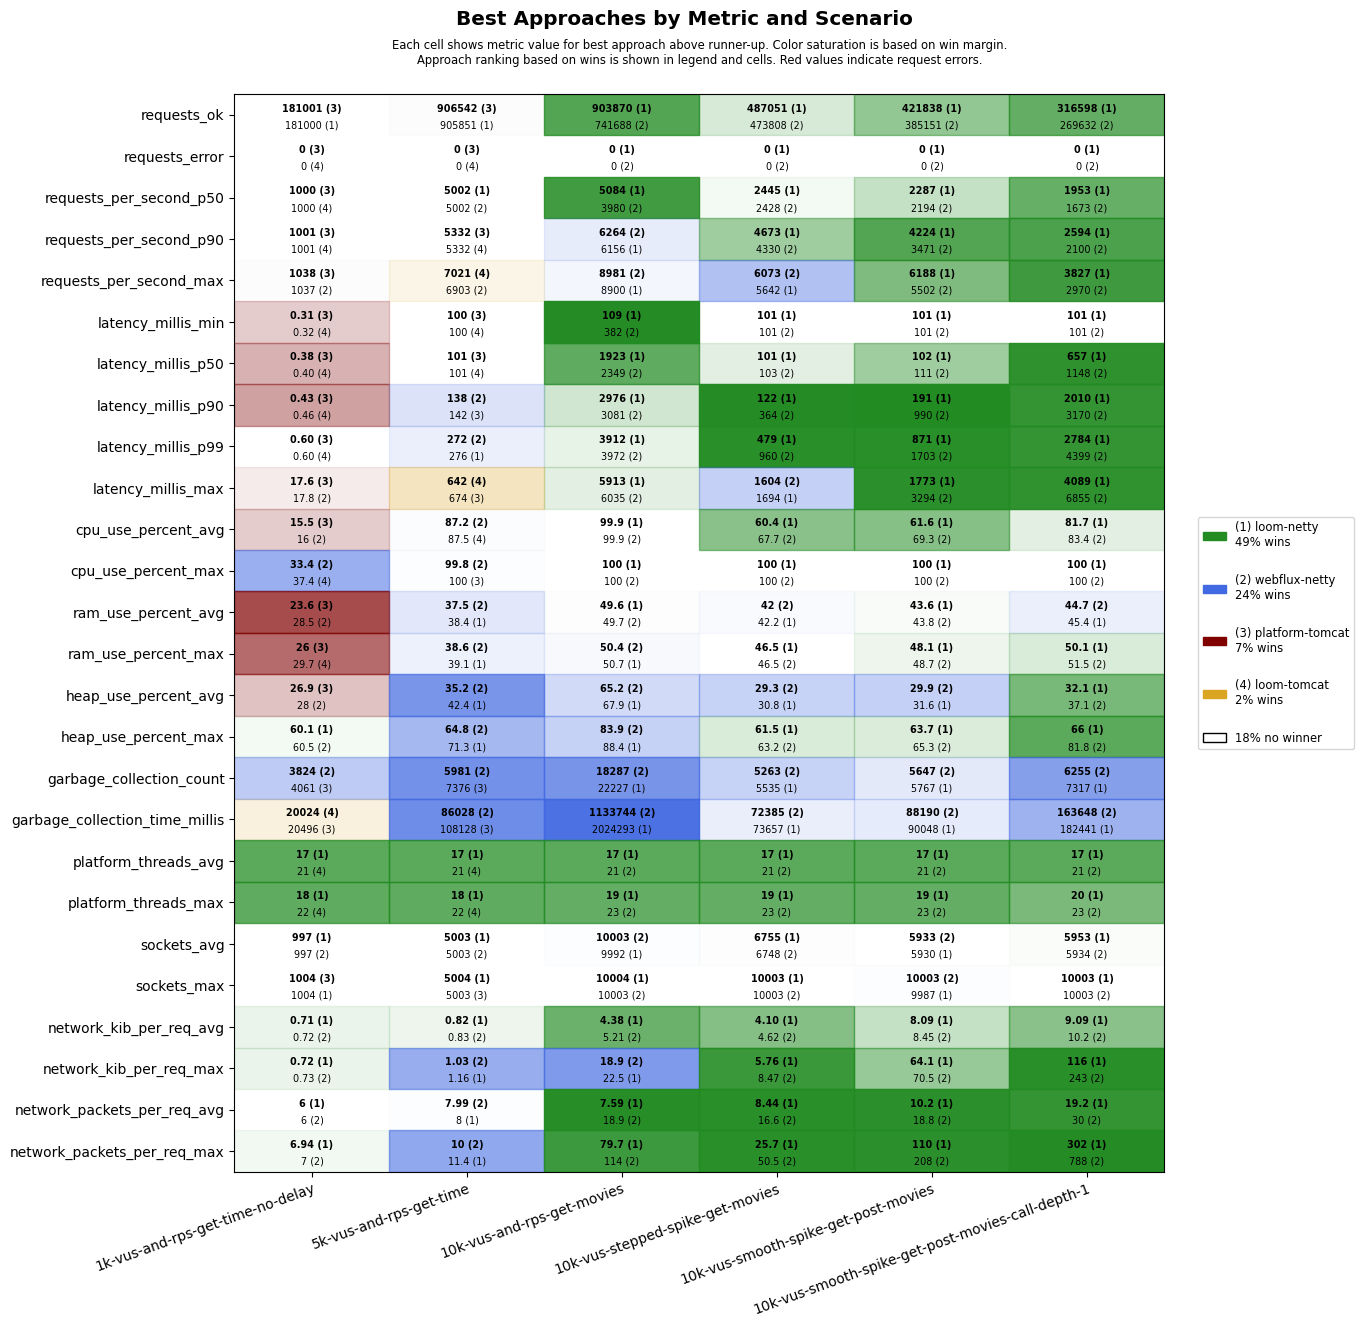

Values plotted in this chart, from the file beside it:
scenario, approach, requests_ok, requests_error, requests_per_second_p50, requests_per_second_p90, requests_per_second_max, latency_millis_min, latency_millis_p50, latency_millis_p90, latency_millis_p99, latency_millis_max, cpu_use_percent_avg, cpu_use_percent_max, ram_use_percent_avg, ram_use_percent_max, heap_use_percent_avg, heap_use_percent_max, garbage_collection_count, garbage_collection_time_millis, platform_threads_avg, platform_threads_max, sockets_avg, sockets_max
1k-vus-and-rps-get-time-no-delay, platform-tomcat, 181001, 0, 1000, 1001, 1038, 0.31, 0.38, 0.43, 0.60, 17.6, 15.5, 44.3, 23.6, 26.0, 26.9, 63.2, 4061, 20496, 330, 331, 991, 1004
1k-vus-and-rps-get-time-no-delay, loom-tomcat, 180999, 0, 1000, 1001, 1033, 0.32, 0.40, 0.46, 0.60, 26.8, 24.0, 37.4, 29.1, 29.7, 34.0, 63.3, 4107, 20024, 21, 22, 991, 1003
1k-vus-and-rps-get-time-no-delay, loom-netty, 181000, 0, 1000, 1001, 1025, 0.40, 0.47, 0.52, 0.69, 22.8, 19.3, 38.0, 29.2, 29.9, 30.8, 60.1, 4086, 28027, 17, 18, 997, 1004
1k-vus-and-rps-get-time-no-delay, webflux-netty, 181000, 0, 1000, 1001, 1037, 0.36, 0.43, 0.47, 0.66, 17.8, 16.0, 33.4, 28.5, 30.1, 28.0, 60.5, 3824, 24582, 21, 22, 997, 1004
5k-vus-and-rps-get-time, platform-tomcat, 906542, 0, 5000, 5332, 6393, 100, 101, 142, 303, 674, 88.4, 100, 40.5, 42.0, 45.4, 76.4, 7376, 108128, 1569, 1607, 4980, 5003
5k-vus-and-rps-get-time, loom-tomcat, 904709, 0, 5001, 5332, 7021, 100, 101, 172, 310, 642, 87.5, 100, 41.5, 42.3, 45.8, 84.7, 14899, 307169, 21, 22, 4980, 5003
5k-vus-and-rps-get-time, loom-netty, 905851, 0, 5002, 5311, 6484, 100, 102, 152, 276, 712, 91.0, 100, 38.4, 39.1, 42.4, 71.3, 8599, 182119, 17, 18, 5003, 5004
5k-vus-and-rps-get-time, webflux-netty, 905697, 0, 5002, 5116, 6903, 100, 101, 138, 272, 737, 87.2, 99.8, 37.5, 38.6, 35.2, 64.8, 5981, 86028, 21, 22, 5003, 5003
10k-vus-and-rps-get-movies, platform-tomcat, 1078612, 8589, 5044, 9400, 11351, 101, 826, 1400, 1971, 60125, 99.5, 100, 57.1, 66.1, 53.0, 81.7, 13148, 441189, 4870, 6283, 9981, 10313
10k-vus-and-rps-get-movies, loom-tomcat, 724118, 10747, 4087, 5152, 6597, 103, 2009, 2476, 2900, 59656, 98.9, 100, 49.4, 50.6, 77.4, 97.0, 49328, 2661066, 21, 22, 10002, 10003
10k-vus-and-rps-get-movies, loom-netty, 903870, 0, 5084, 6156, 8900, 109, 1923, 2976, 3912, 5913, 99.9, 100, 49.6, 50.7, 67.9, 88.4, 22227, 2024293, 17, 19, 9992, 10004
10k-vus-and-rps-get-movies, webflux-netty, 741688, 0, 3980, 6264, 8981, 382, 2349, 3081, 3972, 6035, 99.9, 100, 49.7, 50.4, 65.2, 83.9, 18287, 1133744, 21, 23, 10003, 10003
10k-vus-stepped-spike-get-movies, platform-tomcat, 463057, 2655, 2450, 3895, 5182, 100, 101, 102, 259, 60001, 54.2, 100, 42.4, 47.8, 33.6, 70.2, 4530, 38464, 507, 862, 6546, 10003
10k-vus-stepped-spike-get-movies, loom-tomcat, 463385, 2656, 2450, 3904, 4739, 100, 101, 103, 227, 60001, 54.1, 100, 42.4, 47.5, 33.6, 70.6, 5616, 48797, 21, 23, 6550, 10003
10k-vus-stepped-spike-get-movies, loom-netty, 487051, 0, 2445, 4673, 5642, 101, 101, 122, 479, 1694, 60.4, 100, 42.2, 46.5, 30.8, 61.5, 5535, 73657, 17, 19, 6755, 10003
10k-vus-stepped-spike-get-movies, webflux-netty, 473808, 0, 2428, 4330, 6073, 101, 103, 364, 960, 1604, 67.7, 100, 42.0, 46.5, 29.3, 63.2, 5263, 72385, 21, 23, 6748, 10003
10k-vus-smooth-spike-get-post-movies, platform-tomcat, 414013, 1808, 2368, 3882, 4906, 100, 101, 111, 414, 60001, 57.0, 100, 43.5, 49.5, 31.7, 69.4, 4643, 38893, 464, 956, 5774, 10003
10k-vus-smooth-spike-get-post-movies, loom-tomcat, 413002, 1808, 2388, 3896, 5255, 100, 101, 138, 471, 60001, 57.7, 100, 44.0, 49.9, 33.4, 76.9, 5532, 54609, 21, 23, 5773, 10003
10k-vus-smooth-spike-get-post-movies, loom-netty, 421838, 0, 2287, 4224, 6188, 101, 102, 191, 871, 1773, 61.6, 100, 43.6, 48.1, 31.6, 63.7, 5767, 90048, 17, 19, 5930, 9987
10k-vus-smooth-spike-get-post-movies, webflux-netty, 385151, 0, 2194, 3471, 5502, 101, 111, 990, 1703, 3294, 69.3, 100, 43.8, 48.7, 29.9, 65.3, 5647, 88190, 21, 23, 5933, 10003
10k-vus-smooth-spike-get-post-movies-cal…, platform-tomcat, 296780, 5994, 1779, 2597, 2966, 11.3, 254, 820, 20217, 60042, 77.9, 100, 48.0, 56.1, 44.9, 82.1, 6893, 148685, 2006, 3843, 5742, 9906
10k-vus-smooth-spike-get-post-movies-cal…, loom-tomcat, 272224, 5983, 1622, 2254, 2660, 101, 650, 1510, 16323, 60002, 79.7, 100, 47.9, 53.3, 50.7, 84.0, 11288, 310134, 21, 23, 5743, 9934
10k-vus-smooth-spike-get-post-movies-cal…, loom-netty, 316598, 0, 1953, 2594, 3827, 101, 657, 2010, 2784, 4089, 81.7, 100, 45.4, 50.1, 32.1, 66.0, 7317, 182441, 17, 20, 5953, 10003
10k-vus-smooth-spike-get-post-movies-cal…, webflux-netty, 269632, 0, 1673, 2100, 2970, 101, 1148, 3170, 4399, 6855, 83.4, 100, 44.7, 51.5, 37.1, 81.8, 6255, 163648, 21, 23, 5934, 10003
